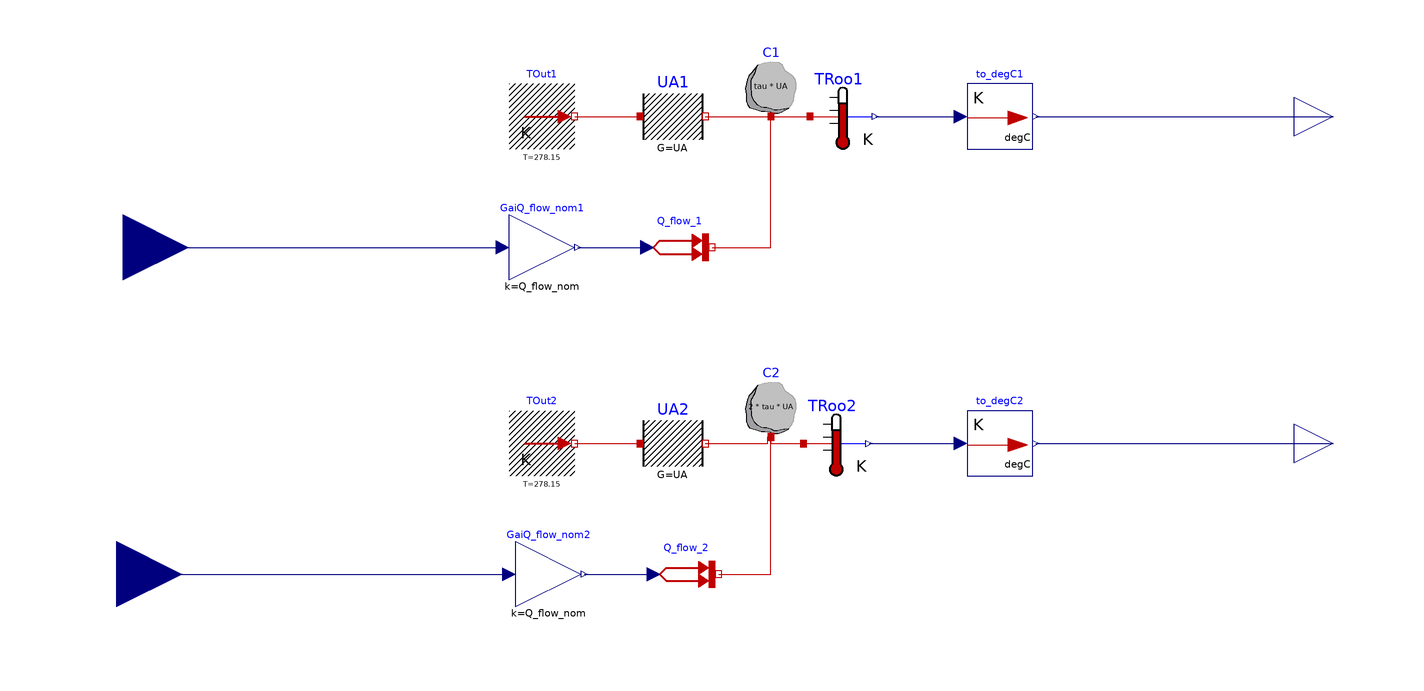

This picture is the connection diagram that the Modelica source below describes through its graphical annotations.

model TwoRooms
            "Thermal model of two rooms that will be linked to the BCVTB which models the controls"
            import Buildings;
            extends Modelica.Icons.Example;
            parameter Modelica.SIunits.Time tau = 2*3600 "Room time constant";
            parameter Modelica.SIunits.HeatFlowRate Q_flow_nom = 100
              "Nominal heat flow";
            parameter Modelica.SIunits.ThermalConductance UA = Q_flow_nom / 20
              "Thermal conductance of room";
            parameter Modelica.SIunits.Temperature TStart = 283.15
              "Start temperature";
            Modelica.Thermal.HeatTransfer.Components.HeatCapacitor C1(C=tau*UA, T(start=
                    TStart, fixed=true)) "Heat capacity of room"
              annotation (Placement(transformation(extent={{70,70},{90,90}})));
            Modelica.Thermal.HeatTransfer.Components.ThermalConductor UA1(G=UA)
              "Heat transmission of room"
              annotation (Placement(transformation(extent={{40,60},{60,80}})));
            Buildings.HeatTransfer.Sources.FixedTemperature TOut1(T=278.15)
              "Outside air temperature"
              annotation (Placement(transformation(extent={{0,60},{20,80}})));
            Buildings.HeatTransfer.Sources.PrescribedHeatFlow Q_flow_1
              "Heat input into the room"
              annotation (Placement(transformation(extent={{42,20},{62,40}})));
            Modelica.Blocks.Math.Gain GaiQ_flow_nom1(k=Q_flow_nom)
              "Gain for nominal heat load"
              annotation (Placement(transformation(extent={{0,20},{20,40}})));
            Modelica.Thermal.HeatTransfer.Components.ThermalConductor UA2(G=UA)
              "Heat transmission of room"
              annotation (Placement(transformation(extent={{40,-40},{60,-20}})));
            Modelica.Thermal.HeatTransfer.Components.HeatCapacitor C2(C=2*tau*UA, T(start=
                    TStart, fixed=true)) "Heat capacity of room"
              annotation (Placement(transformation(extent={{70,-28},{90,-8}})));
            Buildings.HeatTransfer.Sources.FixedTemperature TOut2(T=278.15)
              "Outside air temperature"
              annotation (Placement(transformation(extent={{0,-40},{20,-20}})));
            Buildings.HeatTransfer.Sources.PrescribedHeatFlow Q_flow_2
              "Heat input into the room"
              annotation (Placement(transformation(extent={{44,-80},{64,-60}})));
            Modelica.Blocks.Math.Gain GaiQ_flow_nom2(k=Q_flow_nom)
              "Gain for nominal heat load"
              annotation (Placement(transformation(extent={{2,-80},{22,-60}})));
            Modelica.Thermal.HeatTransfer.Sensors.TemperatureSensor TRoo1
              "Room temperature"
              annotation (Placement(transformation(extent={{92,60},{112,80}})));
            Modelica.Thermal.HeatTransfer.Sensors.TemperatureSensor TRoo2
              "Room temperature"
              annotation (Placement(transformation(extent={{90,-40},{110,-20}})));
            Buildings.Utilities.IO.BCVTB.To_degC to_degC1
              annotation (Placement(transformation(extent={{140,60},{160,80}})));
            Buildings.Utilities.IO.BCVTB.To_degC to_degC2
              annotation (Placement(transformation(extent={{140,-40},{160,-20}})));
            Modelica.Blocks.Interfaces.RealInput u_1 annotation (Placement(
                  transformation(extent={{-138,10},{-98,50}})));
            Modelica.Blocks.Interfaces.RealInput u_2 annotation (Placement(
                  transformation(extent={{-140,-90},{-100,-50}})));
            Modelica.Blocks.Interfaces.RealOutput TRoo_1 annotation (Placement(
                  transformation(extent={{240,58},{264,82}})));
            Modelica.Blocks.Interfaces.RealOutput TRoo_2 annotation (Placement(
                  transformation(extent={{240,-42},{264,-18}})));
          equation
            connect(TOut1.port, UA1.port_a) annotation (Line(
                points={{20,70},{40,70}},
                color={191,0,0},
                smooth=Smooth.None));
            connect(UA1.port_b, C1.port) annotation (Line(
                points={{60,70},{80,70}},
                color={191,0,0},
                smooth=Smooth.None));
            connect(TOut2.port, UA2.port_a) annotation (Line(
                points={{20,-30},{40,-30}},
                color={191,0,0},
                smooth=Smooth.None));
            connect(UA2.port_b, C2.port) annotation (Line(
                points={{60,-30},{79,-30},{79,-28},{80,-28}},
                color={191,0,0},
                smooth=Smooth.None));
            connect(Q_flow_1.port, C1.port) annotation (Line(
                points={{62,30},{80,30},{80,70}},
                color={191,0,0},
                smooth=Smooth.None));
            connect(Q_flow_2.port, C2.port) annotation (Line(
                points={{64,-70},{80,-70},{80,-28}},
                color={191,0,0},
                smooth=Smooth.None));
            connect(C1.port, TRoo1.port) annotation (Line(
                points={{80,70},{92,70}},
                color={191,0,0},
                smooth=Smooth.None));
            connect(C2.port, TRoo2.port) annotation (Line(
                points={{80,-28},{80,-30},{90,-30}},
                color={191,0,0},
                smooth=Smooth.None));
            connect(GaiQ_flow_nom1.y, Q_flow_1.Q_flow) annotation (Line(
                points={{21,30},{42,30}},
                color={0,0,127},
                smooth=Smooth.None));
            connect(GaiQ_flow_nom2.y, Q_flow_2.Q_flow) annotation (Line(
                points={{23,-70},{44,-70}},
                color={0,0,127},
                smooth=Smooth.None));
            connect(TRoo1.T, to_degC1.Kelvin) annotation (Line(
                points={{112,70},{138,70}},
                color={0,0,127},
                smooth=Smooth.None));
            connect(TRoo2.T, to_degC2.Kelvin) annotation (Line(
                points={{110,-30},{138,-30}},
                color={0,0,127},
                smooth=Smooth.None));
            connect(u_2, GaiQ_flow_nom2.u) annotation (Line(
                points={{-120,-70},{0,-70}},
                color={0,0,127},
                smooth=Smooth.None));
            connect(u_1, GaiQ_flow_nom1.u) annotation (Line(
                points={{-118,30},{-2,30}},
                color={0,0,127},
                smooth=Smooth.None));
            connect(to_degC2.Celsius, TRoo_2) annotation (Line(
                points={{161,-30},{252,-30}},
                color={0,0,127},
                smooth=Smooth.None));
            connect(to_degC1.Celsius, TRoo_1) annotation (Line(
                points={{161,70},{252,70}},
                color={0,0,127},
                smooth=Smooth.None));
            connect(TRoo_2, TRoo_2) annotation (Line(
                points={{252,-30},{252,-30}},
                color={0,0,127},
                smooth=Smooth.None));
            annotation (Diagram(coordinateSystem(preserveAspectRatio=false,extent={{-100,
                      -100},{240,100}}), graphics),
              experiment(StopTime=21600),
              Documentation(info="<html>
This example illustrates the use of Modelica with the Building Controls Virtual Test Bed.<br/>
<p>
Given a control signal for two heat flow rates, Modelica simulates the thermal response 
of two first order systems. The two systems may represent a first order approximation of a room.
The control signal for the heat flow rate is computed in the Building Controls Virtual Test Bed
using a discrete time implementation of a proportional controller.
Every 60 seconds, measured temperatures and control signals for the heat flow rates are
exchanged between Dymola and the Building Controls Virtual Test Bed.
</p>
<p>
This model is implemented in <code>bcvtb\\examples\\dymola-room</code>.
</html>",           revisions="<html>
<ul>
<li>
May 15, 2009, by Michael Wetter:<br/>
First implementation.
</li>
</ul>
</html>"));
          end TwoRooms;